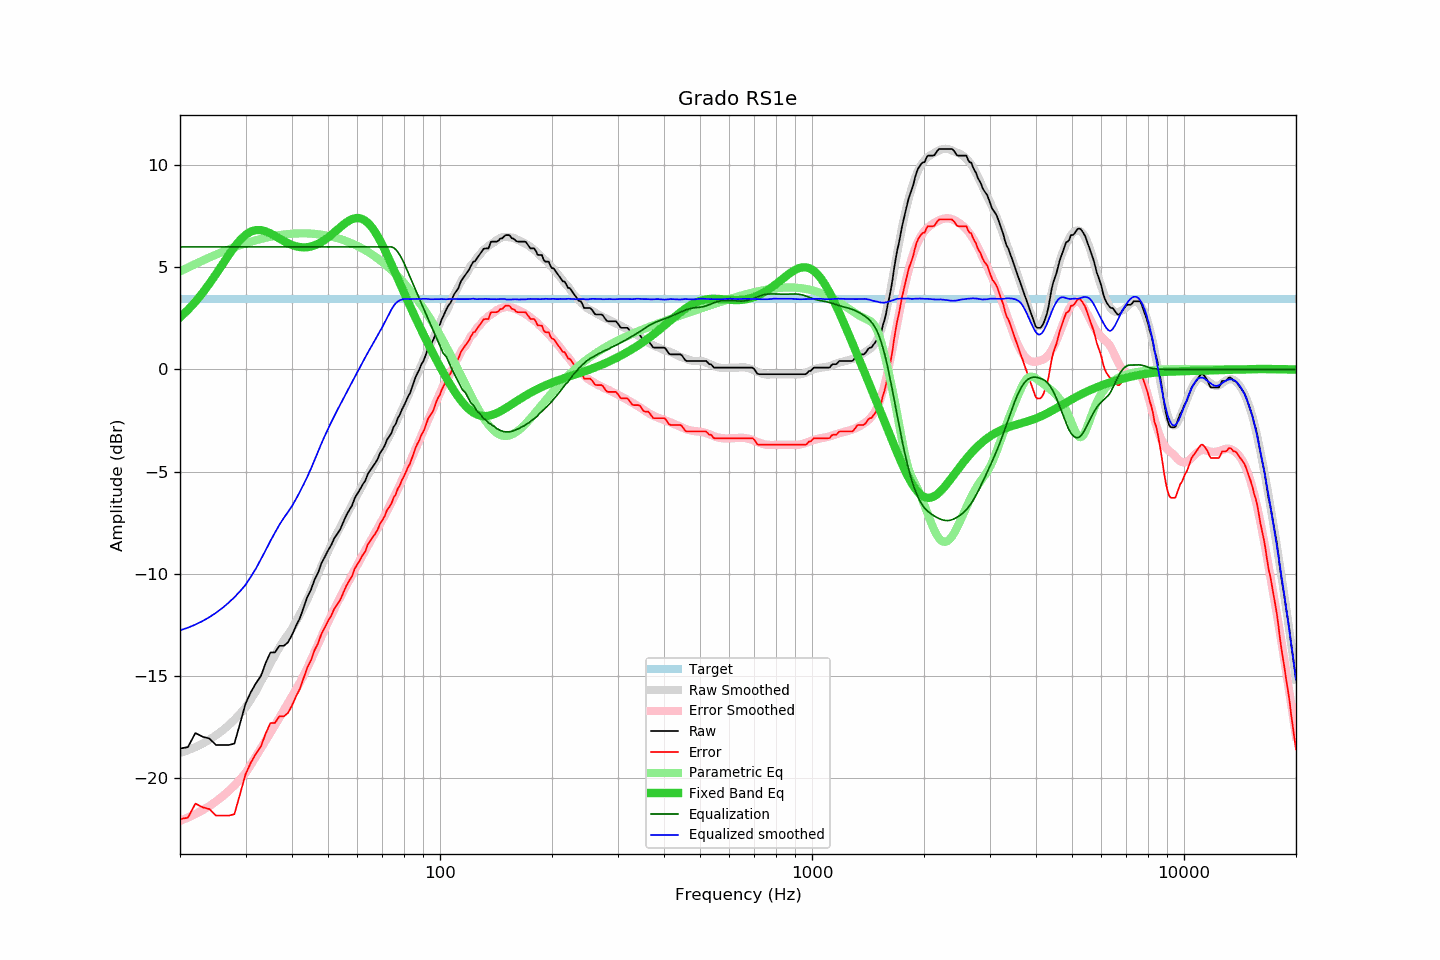

Values plotted in this chart, from the file beside it:
frequency, raw, error, smoothed, error_smoothed, equalization, parametric_eq, equalized_raw, equalized_smoothed, target
20, -18.56, -22.02, -18.78, -22.10, 6.00, 2.55, -12.56, -12.78, 3.46
21, -18.49, -21.95, -18.64, -21.94, 6.00, 2.91, -12.49, -12.64, 3.46
22, -17.80, -21.26, -18.49, -21.77, 6.00, 3.31, -11.80, -12.49, 3.46
23, -17.98, -21.44, -18.32, -21.58, 6.00, 3.75, -11.98, -12.32, 3.46
24, -18.07, -21.53, -18.13, -21.37, 6.00, 4.20, -12.07, -12.13, 3.46
25, -18.39, -21.85, -17.91, -21.15, 6.00, 4.67, -12.39, -11.91, 3.46
26, -18.39, -21.85, -17.68, -20.91, 6.00, 5.14, -12.39, -11.68, 3.46
27, -18.39, -21.85, -17.43, -20.65, 6.00, 5.59, -12.39, -11.43, 3.46
28, -18.32, -21.78, -17.15, -20.37, 6.00, 5.99, -12.32, -11.15, 3.46
29, -17.34, -20.80, -16.86, -20.08, 6.00, 6.33, -11.34, -10.86, 3.46
30, -16.37, -19.83, -16.55, -19.77, 6.00, 6.59, -10.37, -10.55, 3.46
31, -15.80, -19.26, -16.15, -19.36, 6.00, 6.75, -9.80, -10.15, 3.46
32, -15.36, -18.82, -15.75, -18.95, 6.00, 6.83, -9.36, -9.75, 3.46
33, -15.01, -18.47, -15.29, -18.55, 6.00, 6.82, -9.01, -9.29, 3.46
34, -14.36, -17.82, -14.85, -18.17, 6.00, 6.76, -8.36, -8.85, 3.46
35, -13.86, -17.32, -14.40, -17.79, 6.00, 6.66, -7.86, -8.40, 3.46
36, -13.85, -17.31, -13.99, -17.42, 6.00, 6.54, -7.85, -7.99, 3.46
37, -13.53, -16.99, -13.61, -17.05, 6.00, 6.41, -7.53, -7.61, 3.46
38, -13.53, -16.99, -13.28, -16.70, 6.00, 6.29, -7.53, -7.28, 3.46
39, -13.37, -16.83, -12.99, -16.34, 6.00, 6.18, -7.37, -6.99, 3.46
40, -13.00, -16.46, -12.69, -16.00, 6.00, 6.09, -7.00, -6.69, 3.46
41, -12.56, -16.02, -12.35, -15.67, 6.00, 6.03, -6.56, -6.35, 3.46
42, -12.18, -15.64, -11.99, -15.34, 6.00, 5.99, -6.18, -5.99, 3.46
43, -11.65, -15.11, -11.62, -14.98, 6.00, 5.98, -5.65, -5.62, 3.46
44, -11.13, -14.59, -11.25, -14.61, 6.00, 5.99, -5.13, -5.25, 3.46
45, -10.78, -14.24, -10.85, -14.22, 6.00, 6.02, -4.78, -4.85, 3.46
46, -10.29, -13.75, -10.44, -13.84, 6.00, 6.08, -4.29, -4.44, 3.46
47, -9.96, -13.42, -10.03, -13.46, 6.00, 6.15, -3.96, -4.03, 3.46
48, -9.49, -12.95, -9.62, -13.09, 6.00, 6.24, -3.49, -3.62, 3.46
49, -9.18, -12.64, -9.25, -12.72, 6.00, 6.35, -3.18, -3.25, 3.46
50, -8.86, -12.32, -8.91, -12.37, 6.00, 6.46, -2.86, -2.91, 3.46
51, -8.60, -12.06, -8.58, -12.04, 6.00, 6.59, -2.60, -2.58, 3.46
52, -8.25, -11.71, -8.27, -11.72, 6.00, 6.72, -2.25, -2.27, 3.46
53, -8.04, -11.50, -7.98, -11.42, 6.00, 6.85, -2.04, -1.98, 3.46
54, -7.80, -11.26, -7.70, -11.13, 6.00, 6.98, -1.80, -1.70, 3.46
55, -7.46, -10.92, -7.42, -10.85, 6.00, 7.09, -1.46, -1.42, 3.46
56, -7.14, -10.60, -7.15, -10.58, 6.00, 7.20, -1.14, -1.15, 3.46
57, -6.89, -10.35, -6.88, -10.32, 6.00, 7.29, -0.89, -0.88, 3.46
58, -6.67, -10.13, -6.62, -10.06, 6.00, 7.36, -0.67, -0.62, 3.46
59, -6.29, -9.75, -6.37, -9.81, 6.00, 7.40, -0.29, -0.37, 3.46
60, -6.07, -9.53, -6.12, -9.56, 6.00, 7.41, -0.07, -0.12, 3.46
61, -5.86, -9.32, -5.87, -9.32, 6.00, 7.40, 0.14, 0.13, 3.46
62, -5.62, -9.08, -5.63, -9.08, 6.00, 7.35, 0.38, 0.37, 3.46
63, -5.44, -8.90, -5.40, -8.85, 6.00, 7.28, 0.56, 0.60, 3.46
64, -5.10, -8.56, -5.17, -8.63, 6.00, 7.18, 0.90, 0.83, 3.46
65, -4.92, -8.38, -4.96, -8.41, 6.00, 7.04, 1.08, 1.04, 3.46
66, -4.75, -8.21, -4.74, -8.19, 6.00, 6.89, 1.25, 1.26, 3.46
67, -4.58, -8.04, -4.53, -7.98, 6.00, 6.71, 1.42, 1.47, 3.46
68, -4.38, -7.84, -4.33, -7.78, 6.00, 6.52, 1.62, 1.67, 3.46
69, -4.09, -7.55, -4.12, -7.57, 6.00, 6.31, 1.91, 1.88, 3.46
70, -3.92, -7.38, -3.91, -7.36, 6.00, 6.09, 2.08, 2.09, 3.46
71, -3.73, -7.19, -3.70, -7.15, 6.00, 5.86, 2.27, 2.30, 3.46
72, -3.44, -6.90, -3.49, -6.94, 6.00, 5.63, 2.56, 2.51, 3.46
73, -3.29, -6.75, -3.28, -6.73, 6.00, 5.39, 2.71, 2.72, 3.46
74, -3.12, -6.58, -3.07, -6.52, 6.00, 5.16, 2.88, 2.93, 3.46
75, -2.82, -6.28, -2.86, -6.31, 5.96, 4.92, 3.14, 3.10, 3.46
76, -2.67, -6.13, -2.64, -6.09, 5.88, 4.68, 3.21, 3.24, 3.46
77, -2.38, -5.84, -2.43, -5.87, 5.75, 4.45, 3.37, 3.33, 3.46
78, -2.21, -5.67, -2.21, -5.66, 5.60, 4.22, 3.38, 3.39, 3.46
79, -1.96, -5.42, -1.99, -5.43, 5.42, 3.99, 3.45, 3.42, 3.46
... 553 more rows
